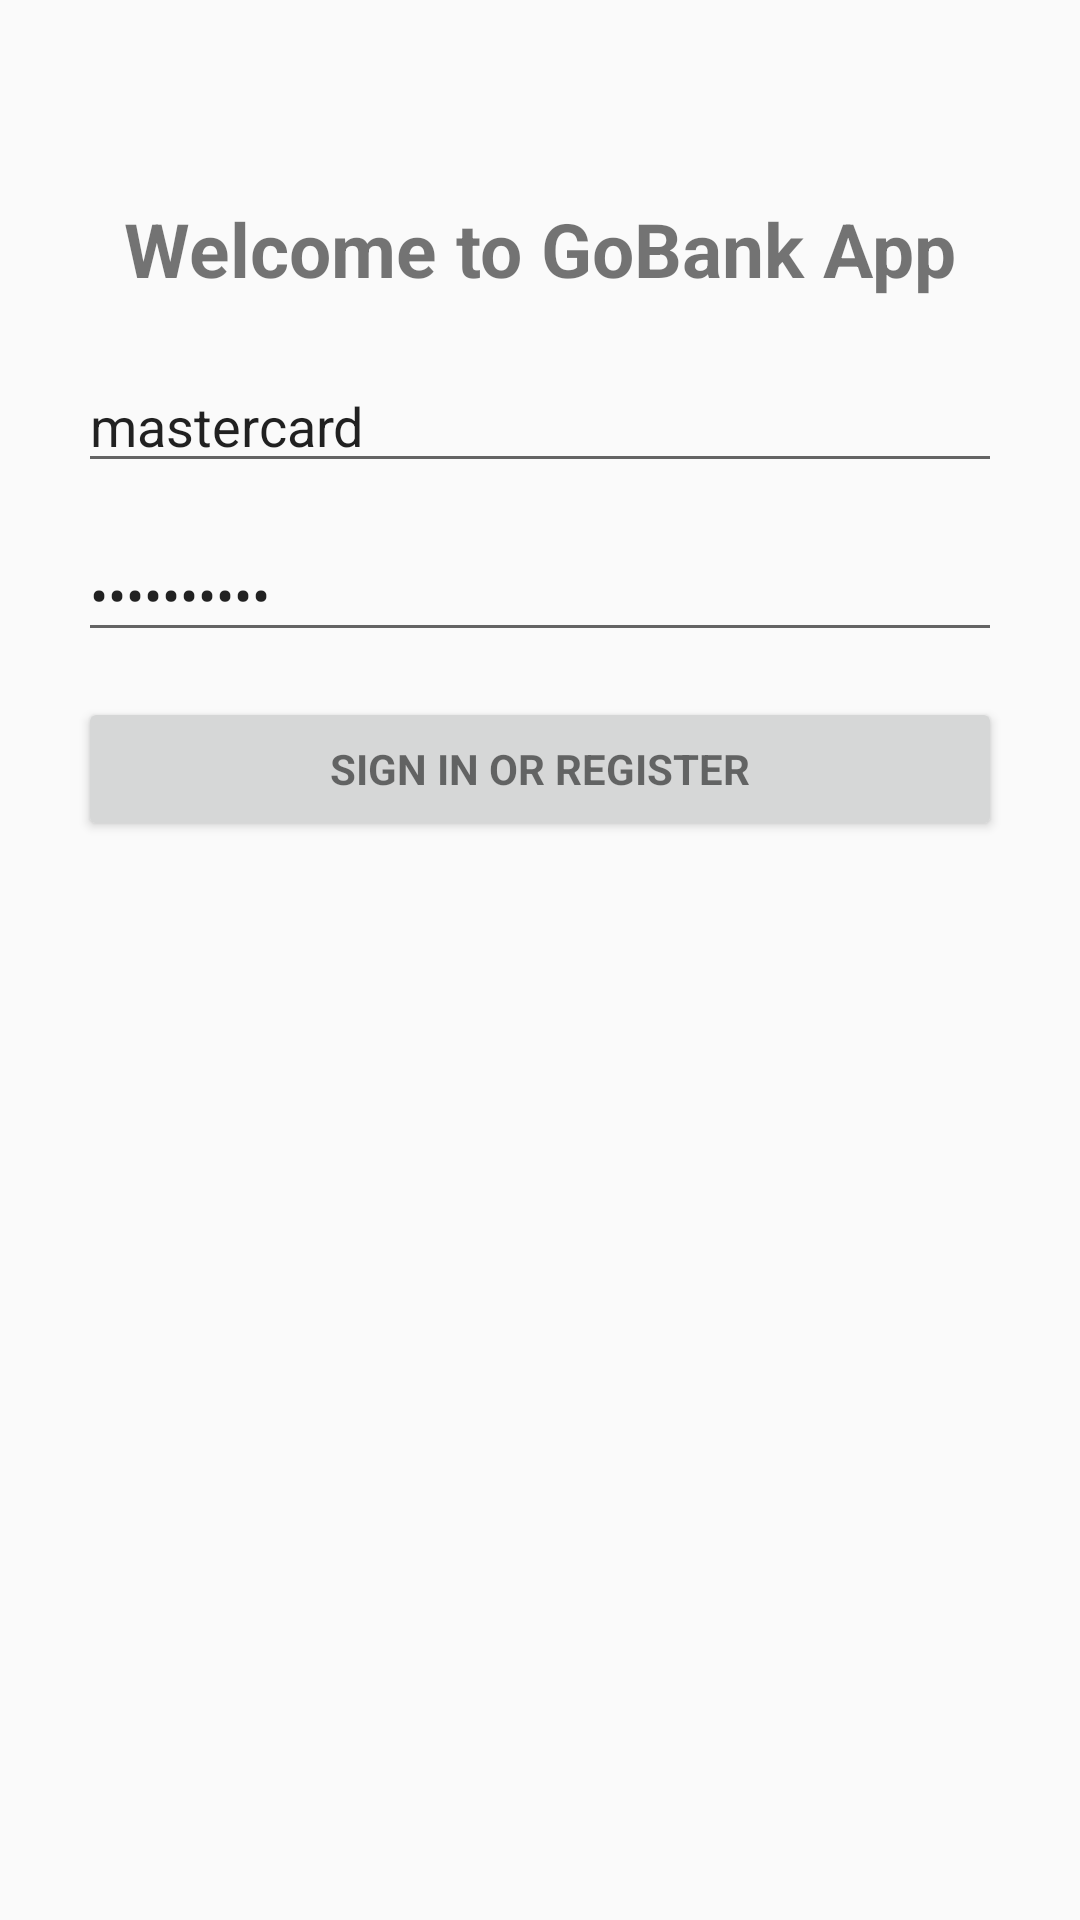

Here is an Android app screen rendered from its layout file. Give the layout XML and the strings, colors and styles it references.
<!-- AndroidManifest.xml: application theme AppTheme -->
<!-- res/layout/activity_login.xml -->
<?xml version="1.0" encoding="utf-8"?>
<RelativeLayout xmlns:android="http://schemas.android.com/apk/res/android"
    xmlns:tools="http://schemas.android.com/tools"
    android:layout_width="match_parent"
    android:layout_height="match_parent"
    android:paddingLeft="@dimen/activity_horizontal_margin"
    android:paddingTop="@dimen/activity_vertical_margin"
    android:paddingRight="@dimen/activity_horizontal_margin"
    android:paddingBottom="@dimen/activity_vertical_margin"
    tools:context=".activities.LoginActivity">

    <TextView
        android:id="@+id/tv_welcome"
        android:layout_width="wrap_content"
        android:layout_height="wrap_content"
        android:layout_centerHorizontal="true"
        android:layout_marginLeft="10dp"
        android:layout_marginTop="50dp"
        android:layout_marginRight="10dp"
        android:text="@string/welcome"
        android:textSize="25sp"
        android:textStyle="bold" />
    <EditText
        android:id="@+id/email"
        android:layout_below="@+id/tv_welcome"
        android:layout_width="match_parent"
        android:layout_height="wrap_content"
        android:hint="@string/prompt_email"
        android:layout_marginLeft="10dp"
        android:layout_marginRight="10dp"
        android:layout_marginTop="20dp"
        android:inputType="textEmailAddress"
        android:maxLines="1"
        android:text="mastercard"
        android:singleLine="true"/>

    <EditText
        android:id="@+id/password"
        android:layout_below="@+id/email"
        android:layout_width="match_parent"
        android:layout_height="wrap_content"
        android:layout_marginLeft="10dp"
        android:layout_marginRight="10dp"
        android:layout_marginTop="15dp"
        android:hint="@string/prompt_password"
        android:imeActionId="6"
        android:imeActionLabel="@string/action_sign_in_short"
        android:imeOptions="actionUnspecified"
        android:inputType="textPassword"
        android:text="mastercard"
        android:maxLines="1"
        android:singleLine="true" />

    <Button
        android:id="@+id/email_sign_in_button"
        android:layout_below="@+id/password"
        style="?android:textAppearanceSmall"
        android:layout_width="match_parent"
        android:layout_height="wrap_content"
        android:layout_marginLeft="10dp"
        android:layout_marginRight="10dp"
        android:layout_marginTop="15dp"
        android:text="@string/action_sign_in"
        android:textStyle="bold" />

    <ProgressBar
        android:id="@+id/login_progress"
        style="?android:attr/progressBarStyleLarge"
        android:layout_width="wrap_content"
        android:layout_height="wrap_content"
        android:layout_centerHorizontal="true"
        android:layout_marginTop="10dp"
        android:layout_below="@+id/email_sign_in_button"
        android:visibility="gone" />
</RelativeLayout>
<!-- resources referenced by this layout -->
<resources>
  <dimen name="activity_horizontal_margin">16dp</dimen>
  <dimen name="activity_vertical_margin">16dp</dimen>
  <string name="action_sign_in">Sign in or register</string>
  <string name="action_sign_in_short">Sign in</string>
  <string name="prompt_email">Email</string>
  <string name="prompt_password">Password</string>
  <string name="welcome">Welcome to GoBank App</string>
  <style name="AppTheme" parent="Theme.AppCompat.Light.DarkActionBar">
          
          <item name="colorPrimary">@color/colorPrimary</item>
          <item name="colorPrimaryDark">@color/colorPrimaryDark</item>
          <item name="colorAccent">@color/colorAccent</item>
      </style>
  <color name="colorPrimary">#008577</color>
  <color name="colorPrimaryDark">#00574B</color>
  <color name="colorAccent">#D81B60</color>
</resources>
